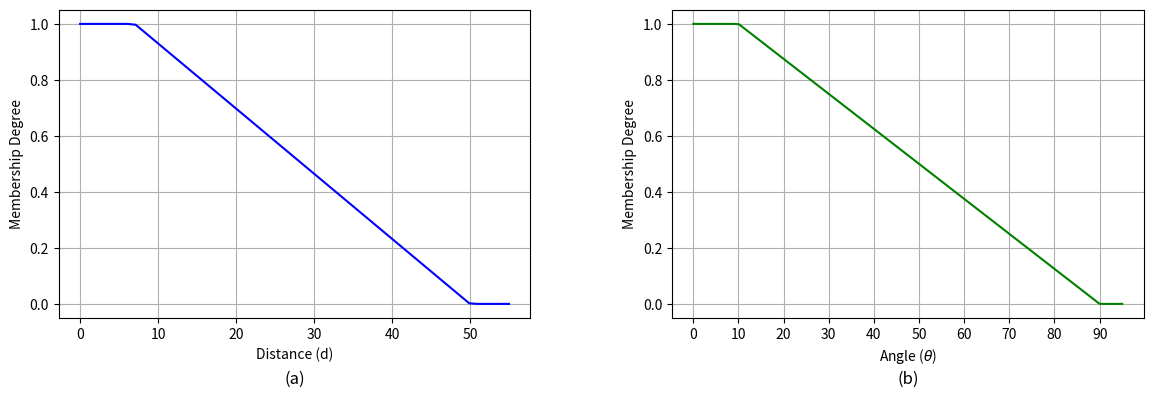

This chart was generated by the following Python code:
import numpy as np
import matplotlib.pyplot as plt

# Fuzzy membership function for distance
def fuzzyDistanceWeight(d):
    if d < 7:
        return 1  # High visibility
    elif 7 <= d < 50:
        return (50 - d) / 43  # Linear decline
    else:
        return 0  # No visibility

# Fuzzy membership function for angle
def fuzzyAngleWeight(theta):
    if theta < 10:
        return 1  # High visibility
    elif 10 <= theta < 90:
        return (90 - theta) / 80  # Linear decline
    else:
        return 0  # No visibility

# Generate data for plotting
distances = np.linspace(0, 55, 55)
angles = np.linspace(0, 95, 95)

distance_weights = [fuzzyDistanceWeight(d) for d in distances]
angle_weights = [fuzzyAngleWeight(a) for a in angles]

# Create the figure with improved layout
fig, axs = plt.subplots(1, 2, figsize=(14, 4))
fig.subplots_adjust(wspace=0.3)  # Adjust spacing between subplots

# Plotting the distance membership function
axs[0].plot(distances, distance_weights, color='blue')
axs[0].set_xlabel('Distance (d)', fontsize=10)
axs[0].set_ylabel('Membership Degree', fontsize=10)
axs[0].grid(True)
axs[0].set_xticks(np.arange(0, 55, 10))  # Set grid lines every 10 meters
axs[0].text(0.5, -0.2, '(a)', transform=axs[0].transAxes, fontsize=12, ha='center', va='center')

# Plotting the angle membership function
axs[1].plot(angles, angle_weights, color='green')

axs[1].set_xlabel(r'Angle ($\theta$)', fontsize=10)  # Using LaTeX for theta
axs[1].set_ylabel('Membership Degree', fontsize=10)
axs[1].set_xticks(np.arange(0, 95, 10)) 
axs[1].grid(True)
axs[1].text(0.5, -0.2, '(b)', transform=axs[1].transAxes, fontsize=12, ha='center', va='center')

# Save the figure with improved layout and adjustments
plt.savefig('fuzzy_membership_functions.png', dpi=300, bbox_inches='tight')
plt.show()
